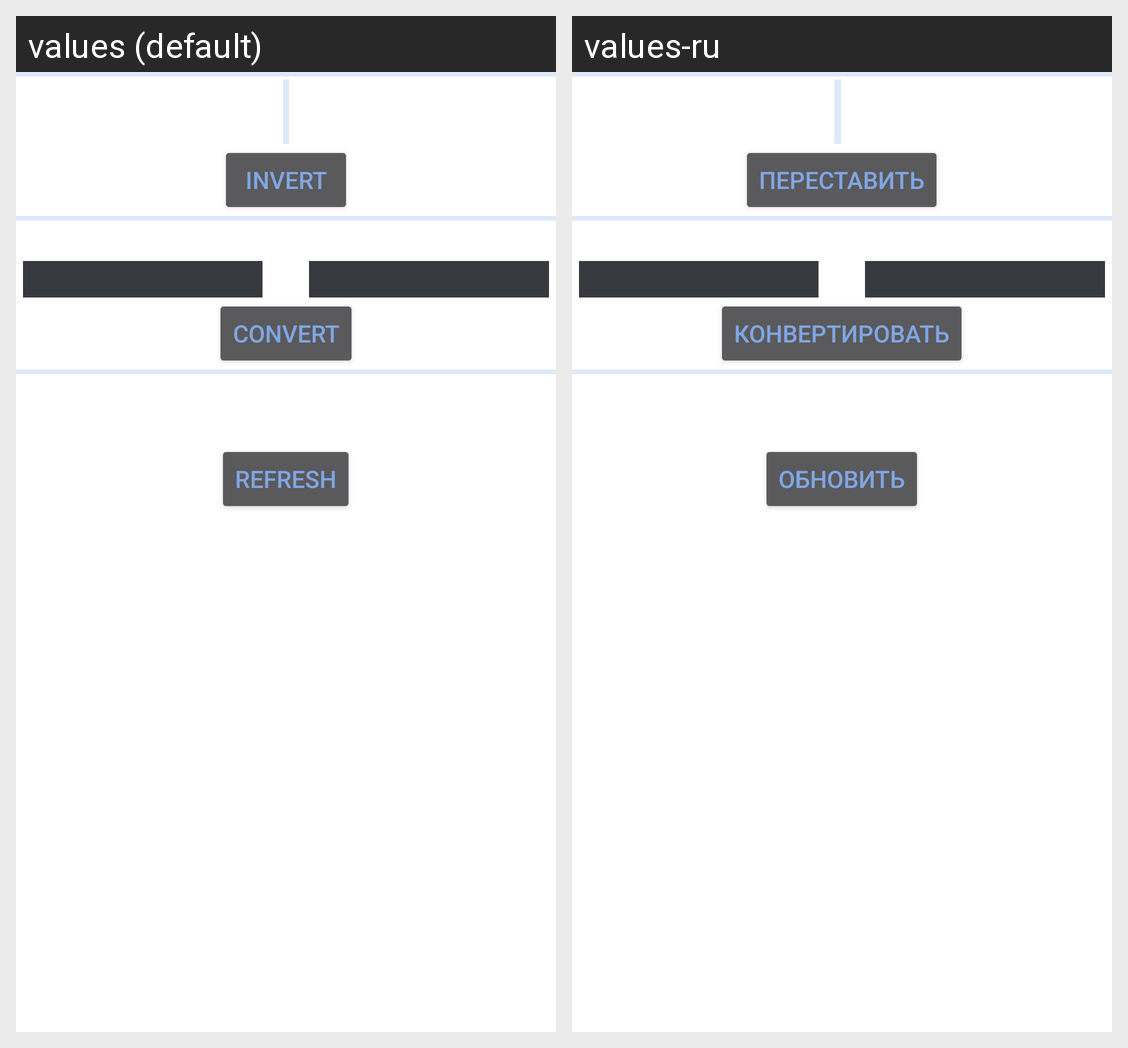

The Android screen above is rendered under two locales of the same app. Produce the string resources it draws, with the default and per-locale values.
Android screen res/layout/fragment_converter.xml rendered under 2 locales, left to right: values (default), values-ru. Device: Nexus 5 (rendered at 1080×1920; each locale shown at half size, 540×960, under a caption strip naming it); theme CustomAppTheme.
Strings drawn on this screen, with the default value and each locale's value (text and hints the layout hard-codes, and strings that could not be matched under every locale, appear in the picture but are not listed):

buttonSwap
  values: Invert
  values-ru: Переставить

buttonConvert
  values: Convert
  values-ru: Конвертировать

buttonRefresh
  values: Refresh
  values-ru: Обновить
